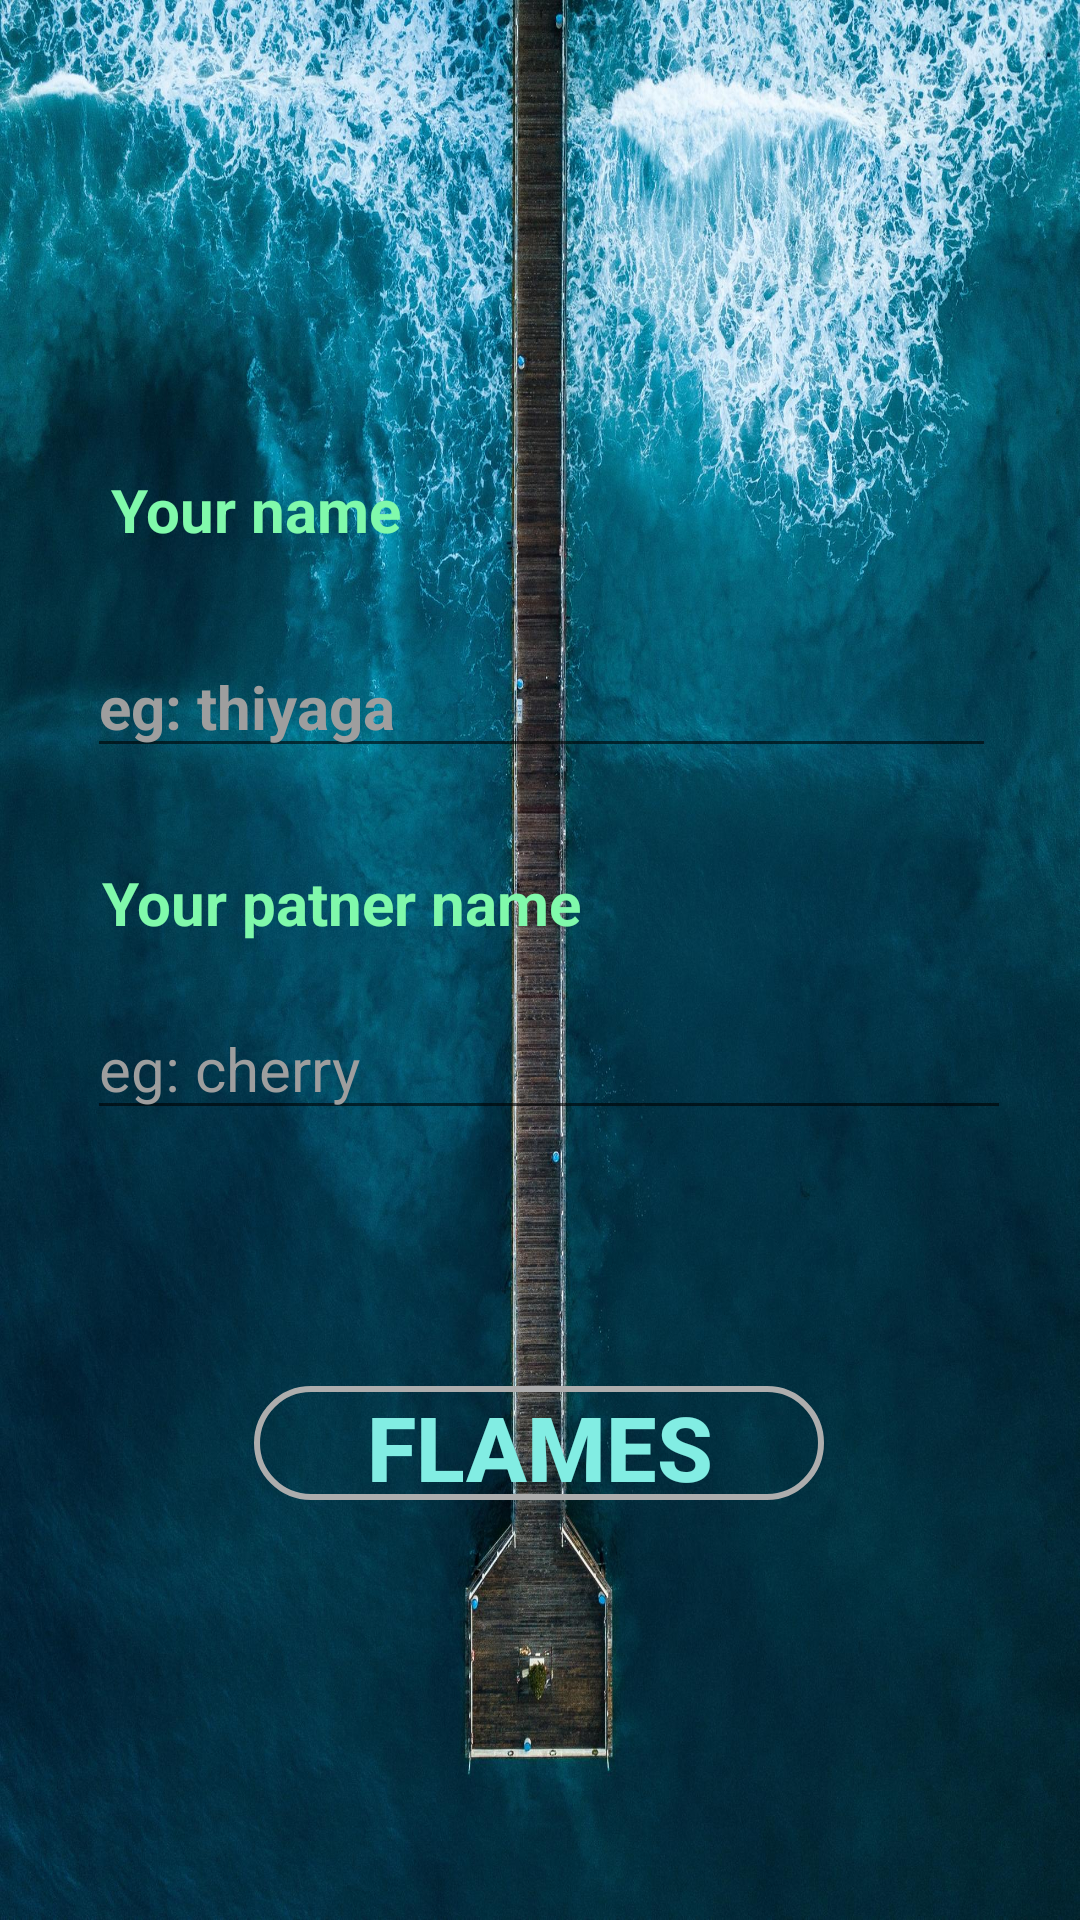

This screen was rendered from an Android layout file. Write that file and the resources it references.
<!-- AndroidManifest.xml: application theme AppTheme -->
<!-- res/layout/activity_process.xml -->
<?xml version="1.0" encoding="utf-8"?>
<androidx.constraintlayout.widget.ConstraintLayout
    xmlns:android="http://schemas.android.com/apk/res/android"
    xmlns:app="http://schemas.android.com/apk/res-auto"
    xmlns:tools="http://schemas.android.com/tools"
    android:layout_width="match_parent"
    android:layout_height="match_parent"
    android:background="@drawable/process"
    app:barrierAllowsGoneWidgets="false"
    tools:context=".process">

    <TextView
        android:id="@+id/textView"
        style="@style/Widget.AppCompat.TextView.SpinnerItem"
        android:layout_width="140dp"
        android:layout_height="27dp"
        android:layout_marginStart="29dp"
        android:layout_marginTop="108dp"
        android:text="Your name"
        android:textColor="@color/background_material_ligh"
        android:textSize="20sp"
        android:textStyle="bold"
        app:layout_constraintBottom_toTopOf="@+id/editText"
        app:layout_constraintStart_toStartOf="parent"
        app:layout_constraintTop_toTopOf="parent"
        app:layout_constraintVertical_bias="0.628" />

    <EditText
        android:id="@+id/editText"
        style="@style/Widget.AppCompat.AutoCompleteTextView"
        android:layout_width="303dp"
        android:layout_height="wrap_content"
        android:layout_marginStart="29dp"
        android:layout_marginTop="8dp"
        android:layout_marginBottom="7dp"
        android:ems="10"
        android:hint="eg: thiyaga"
        android:inputType="textPersonName"
        android:selectAllOnFocus="false"
        android:singleLine="false"
        android:textColor="@color/accent_material_dark_1"
        android:textColorHint="@color/colorPrimary"
        android:textColorLink="@color/colorPrimary"
        android:textSize="20sp"
        android:textStyle="bold"
        app:layout_constraintBottom_toTopOf="@+id/textView2"
        app:layout_constraintStart_toStartOf="parent"
        app:layout_constraintTop_toTopOf="parent"
        app:layout_constraintVertical_bias="0.894" />

    <TextView
        android:id="@+id/textView2"
        android:layout_width="242dp"
        android:layout_height="31dp"
        android:layout_marginStart="29dp"
        android:text=" Your patner name"
        android:textAlignment="inherit"
        android:textColor="@color/background_material_ligh"
        android:textSize="20sp"
        android:textStyle="bold"
        app:layout_constraintBottom_toBottomOf="parent"
        app:layout_constraintStart_toStartOf="parent"
        app:layout_constraintTop_toTopOf="parent"
        app:layout_constraintVertical_bias="0.472" />

    <EditText
        android:id="@+id/editText2"
        style="@style/Widget.AppCompat.AutoCompleteTextView"
        android:layout_width="308dp"
        android:layout_height="44dp"
        android:layout_marginStart="29dp"
        android:ems="10"
        android:hint="eg: cherry"
        android:inputType="textPersonName"
        android:selectAllOnFocus="false"
        android:singleLine="false"
        android:textColor="@color/accent_material_dark_1"
        android:textColorHighlight="@color/colorPrimary"
        android:textColorHint="@color/colorPrimary"
        android:textSize="20sp"
        app:layout_constraintBottom_toBottomOf="parent"
        app:layout_constraintStart_toStartOf="parent"
        app:layout_constraintTop_toTopOf="parent"
        app:layout_constraintVertical_bias="0.558" />

    <Button
        android:id="@+id/flames"
        android:layout_width="190dp"
        android:layout_height="38dp"
        android:layout_marginStart="88dp"
        android:layout_marginTop="69dp"
        android:layout_marginEnd="125dp"
        android:layout_marginBottom="124dp"
        android:background="@drawable/button"
        android:text="flames"
        android:textColor="@color/accent_material_dark_1"
        android:textSize="30sp"
        android:textStyle="bold"
        app:layout_constraintBottom_toBottomOf="parent"
        app:layout_constraintEnd_toEndOf="parent"
        app:layout_constraintStart_toEndOf="@+id/guideline2"
        app:layout_constraintTop_toBottomOf="@+id/editText2" />

    <androidx.constraintlayout.widget.Guideline
        android:id="@+id/guideline2"
        android:layout_width="wrap_content"
        android:layout_height="wrap_content"
        android:orientation="vertical"
        app:layout_constraintGuide_begin="36dp" />

</androidx.constraintlayout.widget.ConstraintLayout>
<!-- resources referenced by this layout -->
<resources>
  <color name="accent_material_dark_1">#82ede3</color>
  <color name="background_material_ligh">#80f9ab</color>
  <color name="colorPrimary">#9e9e9e</color>
  <!-- drawable button (drawable) -->
  <?xml version="1.0" encoding="utf-8"?>
  <shape xmlns:android="http://schemas.android.com/apk/res/android" android:shape="rectangle" >
      <corners
          android:radius="61dp"
          />
      <gradient
          android:angle="45"
          android:centerX="35%"
          android:type="linear"
          />
      <padding
          android:bottom="0dp"
          android:left="0dp"
          android:right="0dp"
          android:top="0dp"
          />
      <size
          android:width="100dp"
          android:height="29dp"
          />
      <stroke
          android:width="2dp"
          android:color="#ADADAD"
          />
  </shape>
  <!-- drawable process: jpg bitmap (drawable-xhdpi, 619904 bytes) -->
  <style name="AppTheme" parent="Theme.MaterialComponents.DayNight.NoActionBar">
          
          <item name="colorPrimary">@color/colorPrimary</item>
          <item name="colorPrimaryDark">@color/colorPrimaryDark</item>
          <item name="colorAccent">@color/colorAccent</item>
  
  
      </style>
  <color name="colorPrimaryDark">#616161</color>
  <color name="colorAccent">#d116ecdb</color>
</resources>
